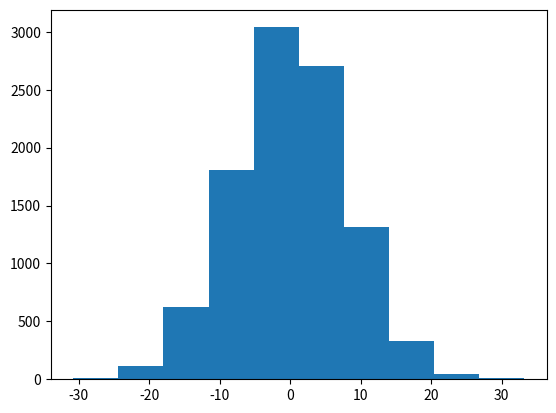
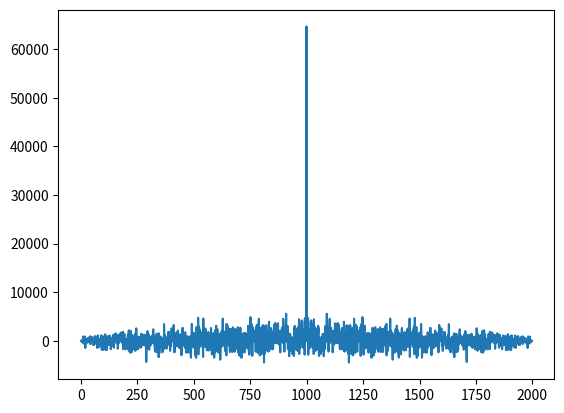

Python code for these plots, in order:
from scipy import special
import numpy as np
import matplotlib.pyplot as plt
import numpy as np
import matplotlib.pyplot as plt



sigma = 8
mu = 0
x = sigma*np.random.randn(10000) + mu
plt.hist(x)
plt.show()
sigma = 8
mu = 0
iter_max=100000
count=0
for iter in range(iter_max):
    nt = sigma*np.random.randn(1) + mu
    if nt>sigma:
      count+=1
Prob= count/iter_max
average_prob=print(Prob)

qfunc_prob=0.5 - 0.5*special.erf(1/np.sqrt(2))
theoretical_prob=print(qfunc_prob)
import numpy as np
import matplotlib.pyplot as plt
sigma = 8
mu = 0
nt = sigma*np.random.randn(1000) + mu
ac=np.correlate(nt, nt, mode = 'full')
#print(ac)
plt.figure(2)
plt. plot(ac)
plt.show()